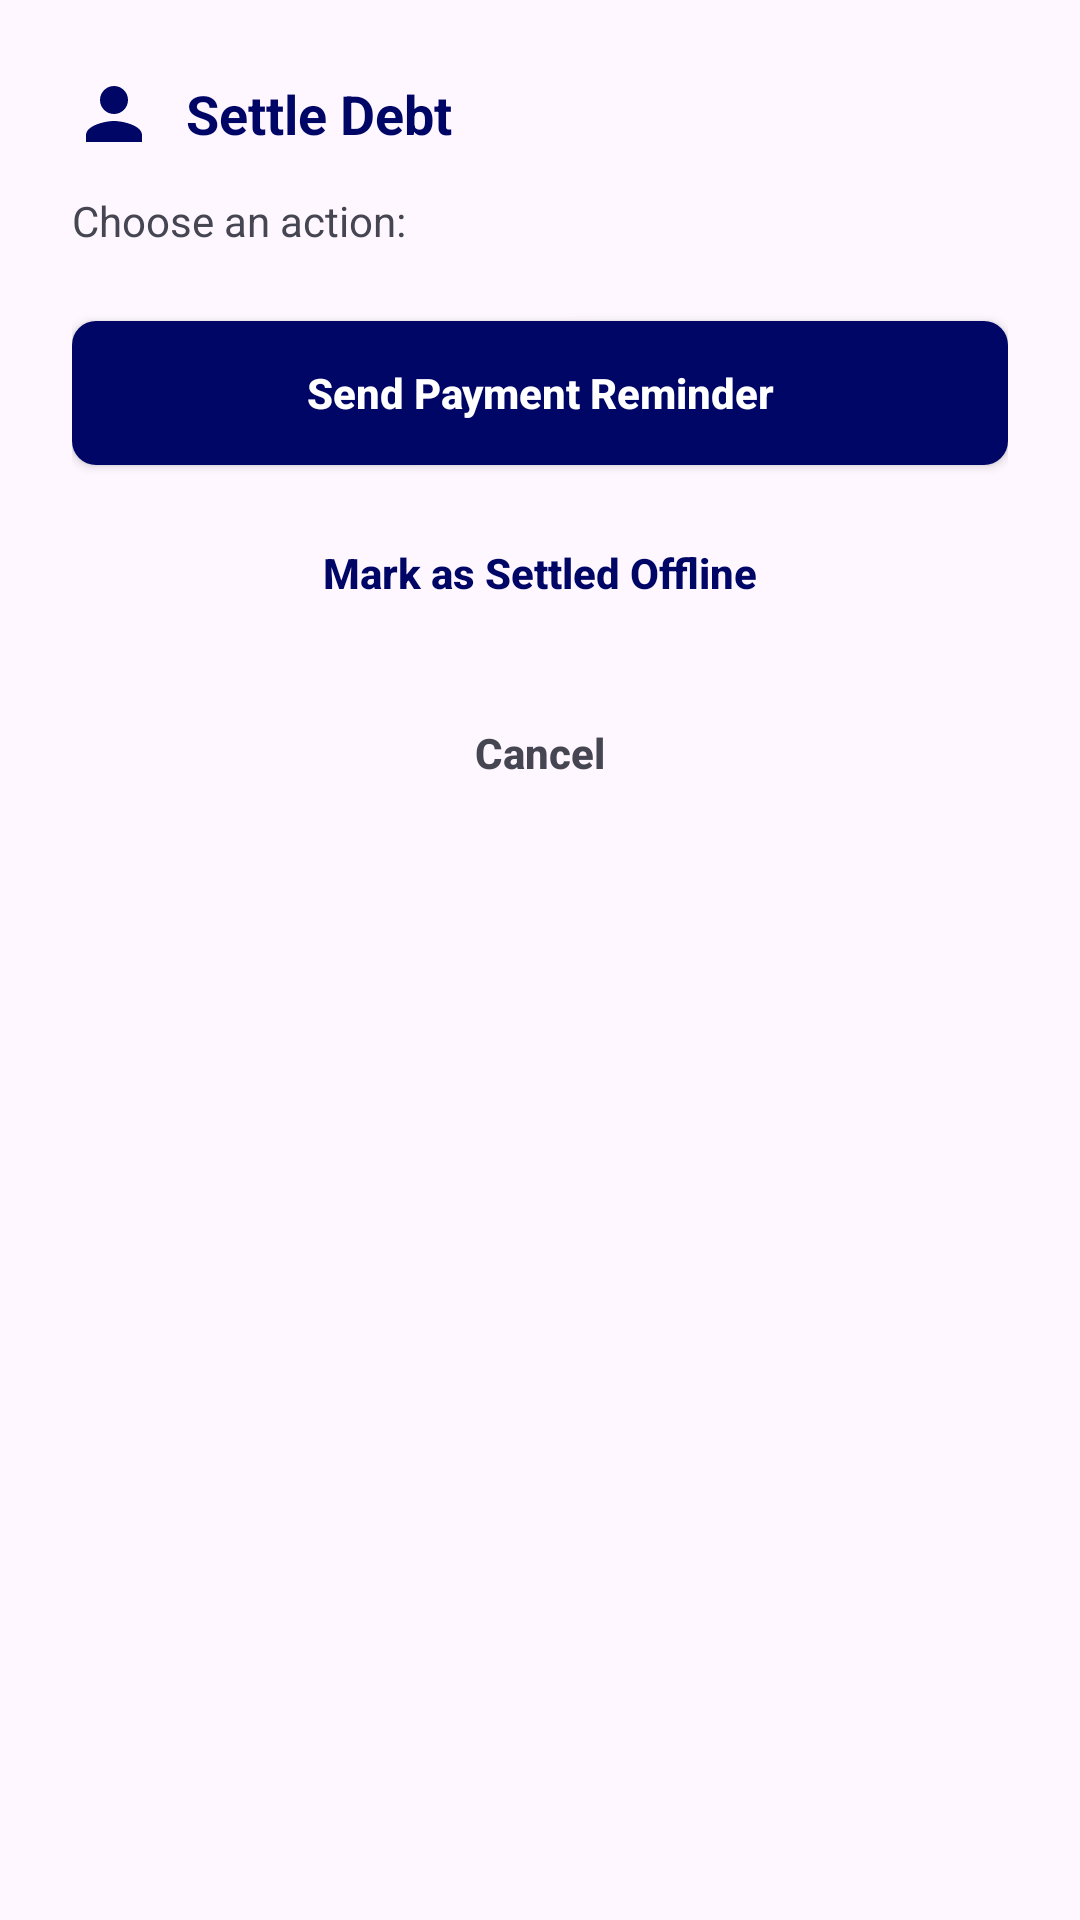

Produce the Android XML layout that renders to this screen, including the resource entries it uses.
<!-- AndroidManifest.xml: application theme Theme.SpendBitePro -->
<!-- res/layout/dialog_custom_settlement.xml -->
<?xml version="1.0" encoding="utf-8"?>
<LinearLayout xmlns:android="http://schemas.android.com/apk/res/android"
    xmlns:app="http://schemas.android.com/apk/res-auto"
    android:layout_width="match_parent"
    android:layout_height="wrap_content"
    android:orientation="vertical"
    android:padding="24dp"
    android:background="@drawable/card_bg"
    android:layout_margin="16dp">

    
    <LinearLayout
        android:layout_width="match_parent"
        android:layout_height="wrap_content"
        android:gravity="center_vertical"
        android:orientation="horizontal"
        android:layout_marginBottom="12dp">

        <ImageView
            android:layout_width="28dp"
            android:layout_height="28dp"
            android:src="@drawable/ic_profile"
            app:tint="@color/brand_primary" />

        <TextView
            android:id="@+id/tv_settle_title"
            android:layout_width="wrap_content"
            android:layout_height="wrap_content"
            android:layout_marginStart="10dp"
            android:text="Settle Debt"
            android:textColor="@color/brand_primary"
            android:textSize="18sp"
            android:textStyle="bold" />
    </LinearLayout>

    
    <TextView
        android:id="@+id/tv_settle_message"
        android:layout_width="match_parent"
        android:layout_height="wrap_content"
        android:text="Choose an action:"
        android:textColor="@color/text_zinc_500"
        android:textSize="14sp"
        android:layout_marginBottom="24dp" />

    
    <Button
        android:id="@+id/btn_settle_remind"
        android:layout_width="match_parent"
        android:layout_height="48dp"
        android:background="@drawable/button_accent_bg"
        android:text="Send Payment Reminder"
        android:textAllCaps="false"
        android:textColor="@color/white"
        android:textSize="14sp"
        android:textStyle="bold"
        app:backgroundTint="@null"
        android:layout_marginBottom="12dp" />

    <Button
        android:id="@+id/btn_settle_mark"
        android:layout_width="match_parent"
        android:layout_height="48dp"
        android:background="@drawable/button_outline_bg"
        android:text="Mark as Settled Offline"
        android:textAllCaps="false"
        android:textColor="@color/brand_primary"
        android:textSize="14sp"
        android:textStyle="bold"
        app:backgroundTint="@null"
        android:layout_marginBottom="12dp" />

    <Button
        android:id="@+id/btn_settle_cancel"
        android:layout_width="match_parent"
        android:layout_height="48dp"
        android:background="?attr/selectableItemBackground"
        android:text="Cancel"
        android:textAllCaps="false"
        android:textColor="@color/text_zinc_500"
        android:textSize="14sp"
        android:textStyle="bold" />
</LinearLayout>
<!-- resources referenced by this layout -->
<resources>
  <color name="brand_primary">#000666</color>
  <color name="text_zinc_500">#454652</color>
  <color name="white">#FFFFFFFF</color>
  <!-- drawable button_accent_bg (drawable) -->
  <?xml version="1.0" encoding="utf-8"?>
  <shape xmlns:android="http://schemas.android.com/apk/res/android"
      android:shape="rectangle">
      <solid android:color="@color/purple_active" />
      <corners android:radius="8dp" />
  </shape>
  <!-- drawable ic_profile (drawable) -->
  <vector xmlns:android="http://schemas.android.com/apk/res/android"
      android:width="24dp"
      android:height="24dp"
      android:viewportWidth="24"
      android:viewportHeight="24">
      <path
          android:fillColor="#FF71717A"
          android:pathData="M12,12c2.21,0 4,-1.79 4,-4s-1.79,-4 -4,-4 -4,1.79 -4,4 1.79,4 4,4ZM12,14c-2.67,0 -8,1.34 -8,4v2h16v-2c0,-2.66 -5.33,-4 -8,-4Z" />
  </vector>
  <style name="Theme.SpendBitePro" parent="Base.Theme.SpendBitePro" />
  <color name="purple_active">#000666</color>
  <style name="Base.Theme.SpendBitePro" parent="Theme.Material3.DayNight.NoActionBar">
          
          
      </style>
</resources>
